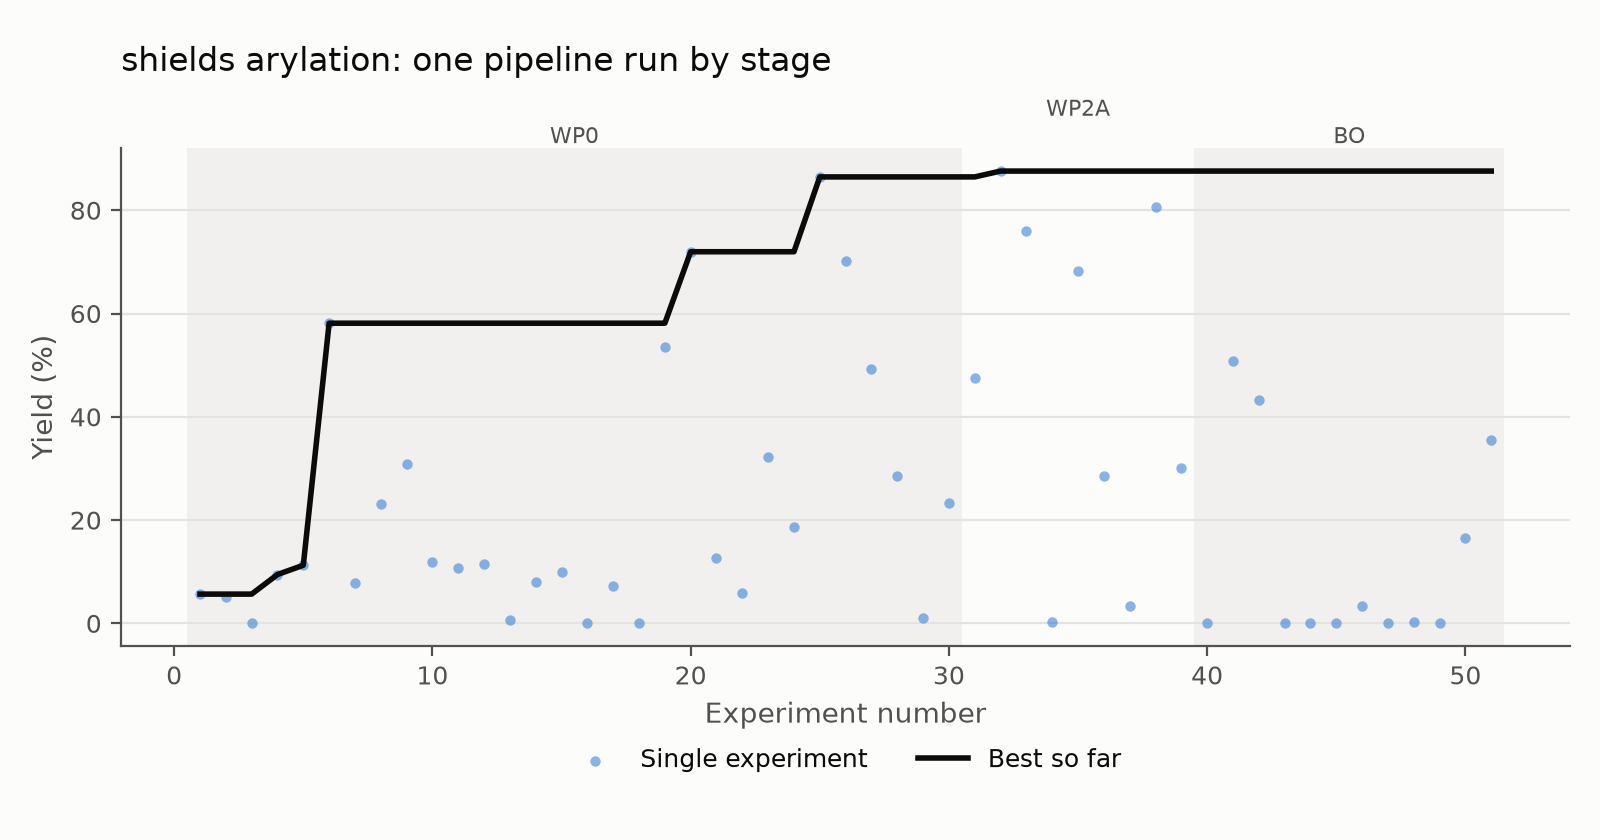

The file beside this chart, header and first rows:
experiment, stage, yield
1, WP0, 5.67
2, WP0, 5.16
3, WP0, 0.0
4, WP0, 9.46
5, WP0, 11.26
6, WP0, 58.13
7, WP0, 7.88
8, WP0, 23.1
9, WP0, 30.77
10, WP0, 11.83
11, WP0, 10.77
12, WP0, 11.49
13, WP0, 0.66
14, WP0, 8.06
15, WP0, 9.89
16, WP0, 0.04
17, WP0, 7.25
18, WP0, 0.0
19, WP0, 53.46
20, WP0, 71.97
21, WP0, 12.61
22, WP0, 5.8
23, WP0, 32.14
24, WP0, 18.59
25, WP0, 86.46
26, WP0, 70.26
27, WP0, 49.17
28, WP0, 28.53
29, WP0, 0.97
30, WP0, 23.23
31, WP2A, 47.58
32, WP2A, 87.59
33, WP2A, 76.02
34, WP2A, 0.26
35, WP2A, 68.33
36, WP2A, 28.53
37, WP2A, 3.35
38, WP2A, 80.61
39, WP2A, 30.15
40, BO, 0.0
41, BO, 50.79
42, BO, 43.18
43, BO, 0.0
44, BO, 0.0
45, BO, 0.0
46, BO, 3.28
47, BO, 0.0
48, BO, 0.31
49, BO, 0.0
50, BO, 16.47
51, BO, 35.43
